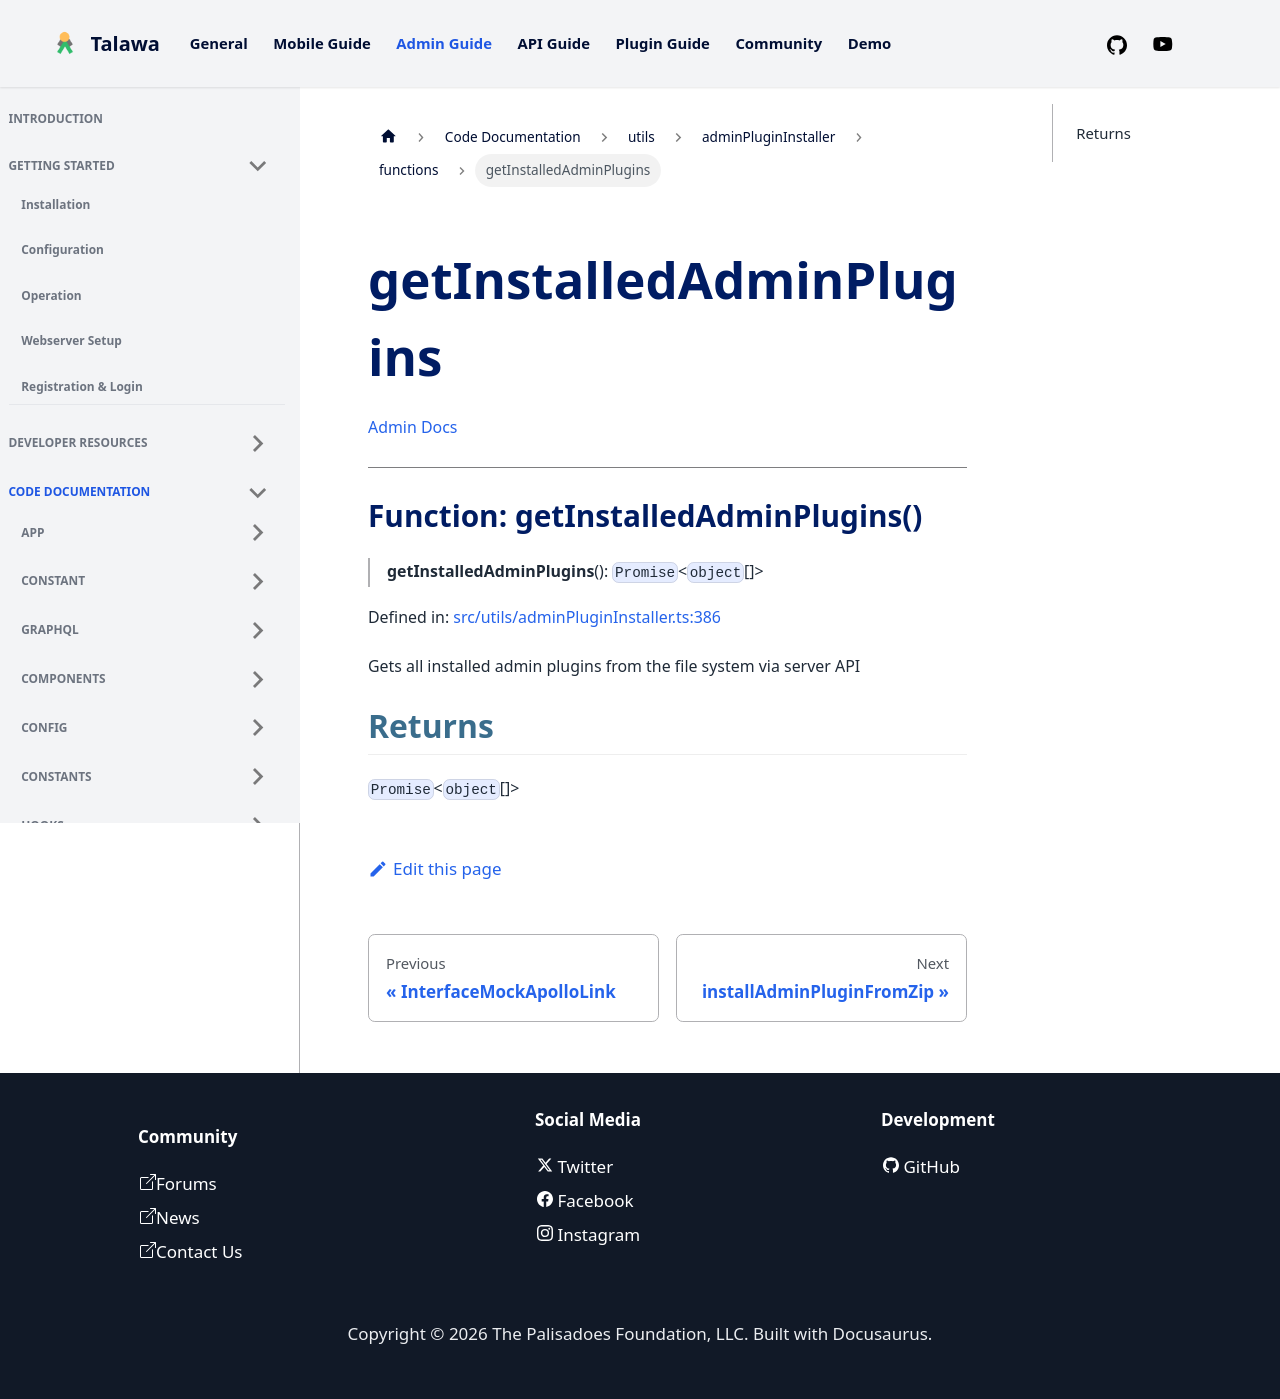

repository: PalisadoesFoundation/talawa-admin · page: docs/auto-docs/utils/adminPluginInstaller/functions/getInstalledAdminPlugins/index.html · generator: docusaurus

[Admin Docs](/)

***

# Function: getInstalledAdminPlugins()

> **getInstalledAdminPlugins**(): `Promise`\<`object`[]\>

Defined in: [src/utils/adminPluginInstaller.ts:386](https://github.com/PalisadoesFoundation/talawa-admin/blob/main/src/utils/adminPluginInstaller.ts#L386)

Gets all installed admin plugins from the file system via server API

## Returns

`Promise`\<`object`[]\>
